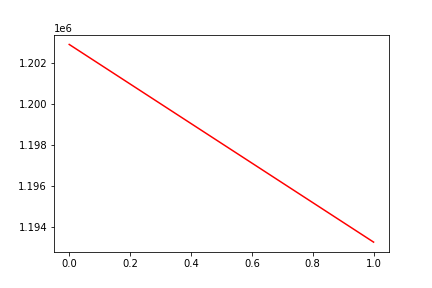

Values plotted in this chart, from the file beside it:
, date, assets
0, 0, 1202905
1, 20180227, 1193255
